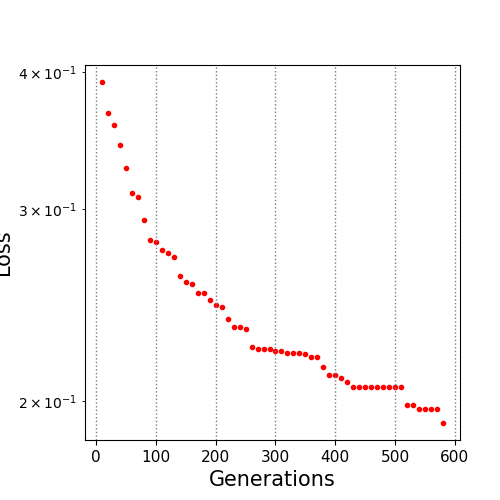

The table this chart was drawn from, first rows:
10.0, 0.392011
20.0, 0.3671
30.0, 0.3581
40.0, 0.3431
50.0, 0.3273
60.0, 0.3105
70.0, 0.3079
80.0, 0.2928
90.0, 0.2812
100.0, 0.2799
110.0, 0.2754
120.0, 0.2737
130.0, 0.2711
140.0, 0.2603
150.0, 0.257
160.0, 0.2562
170.0, 0.2512
180.0, 0.2512
190.0, 0.2474
200.0, 0.2451
210.0, 0.2442
220.0, 0.2377
230.0, 0.2341
240.0, 0.2341
250.0, 0.233
260.0, 0.2241
270.0, 0.2233
280.0, 0.2233
290.0, 0.2233
300.0, 0.2225
310.0, 0.2223
320.0, 0.2216
330.0, 0.2216
340.0, 0.2216
350.0, 0.2212
360.0, 0.2197
370.0, 0.2197
380.0, 0.2151
390.0, 0.2115
400.0, 0.2115
410.0, 0.2103
420.0, 0.2082
430.0, 0.2061
440.0, 0.2061
450.0, 0.2061
460.0, 0.2061
470.0, 0.2061
480.0, 0.2061
490.0, 0.2061
500.0, 0.2061
510.0, 0.2061
520.0, 0.1986
530.0, 0.1986
540.0, 0.1967
550.0, 0.1967
560.0, 0.1967
570.0, 0.1967
580.0, 0.1911
